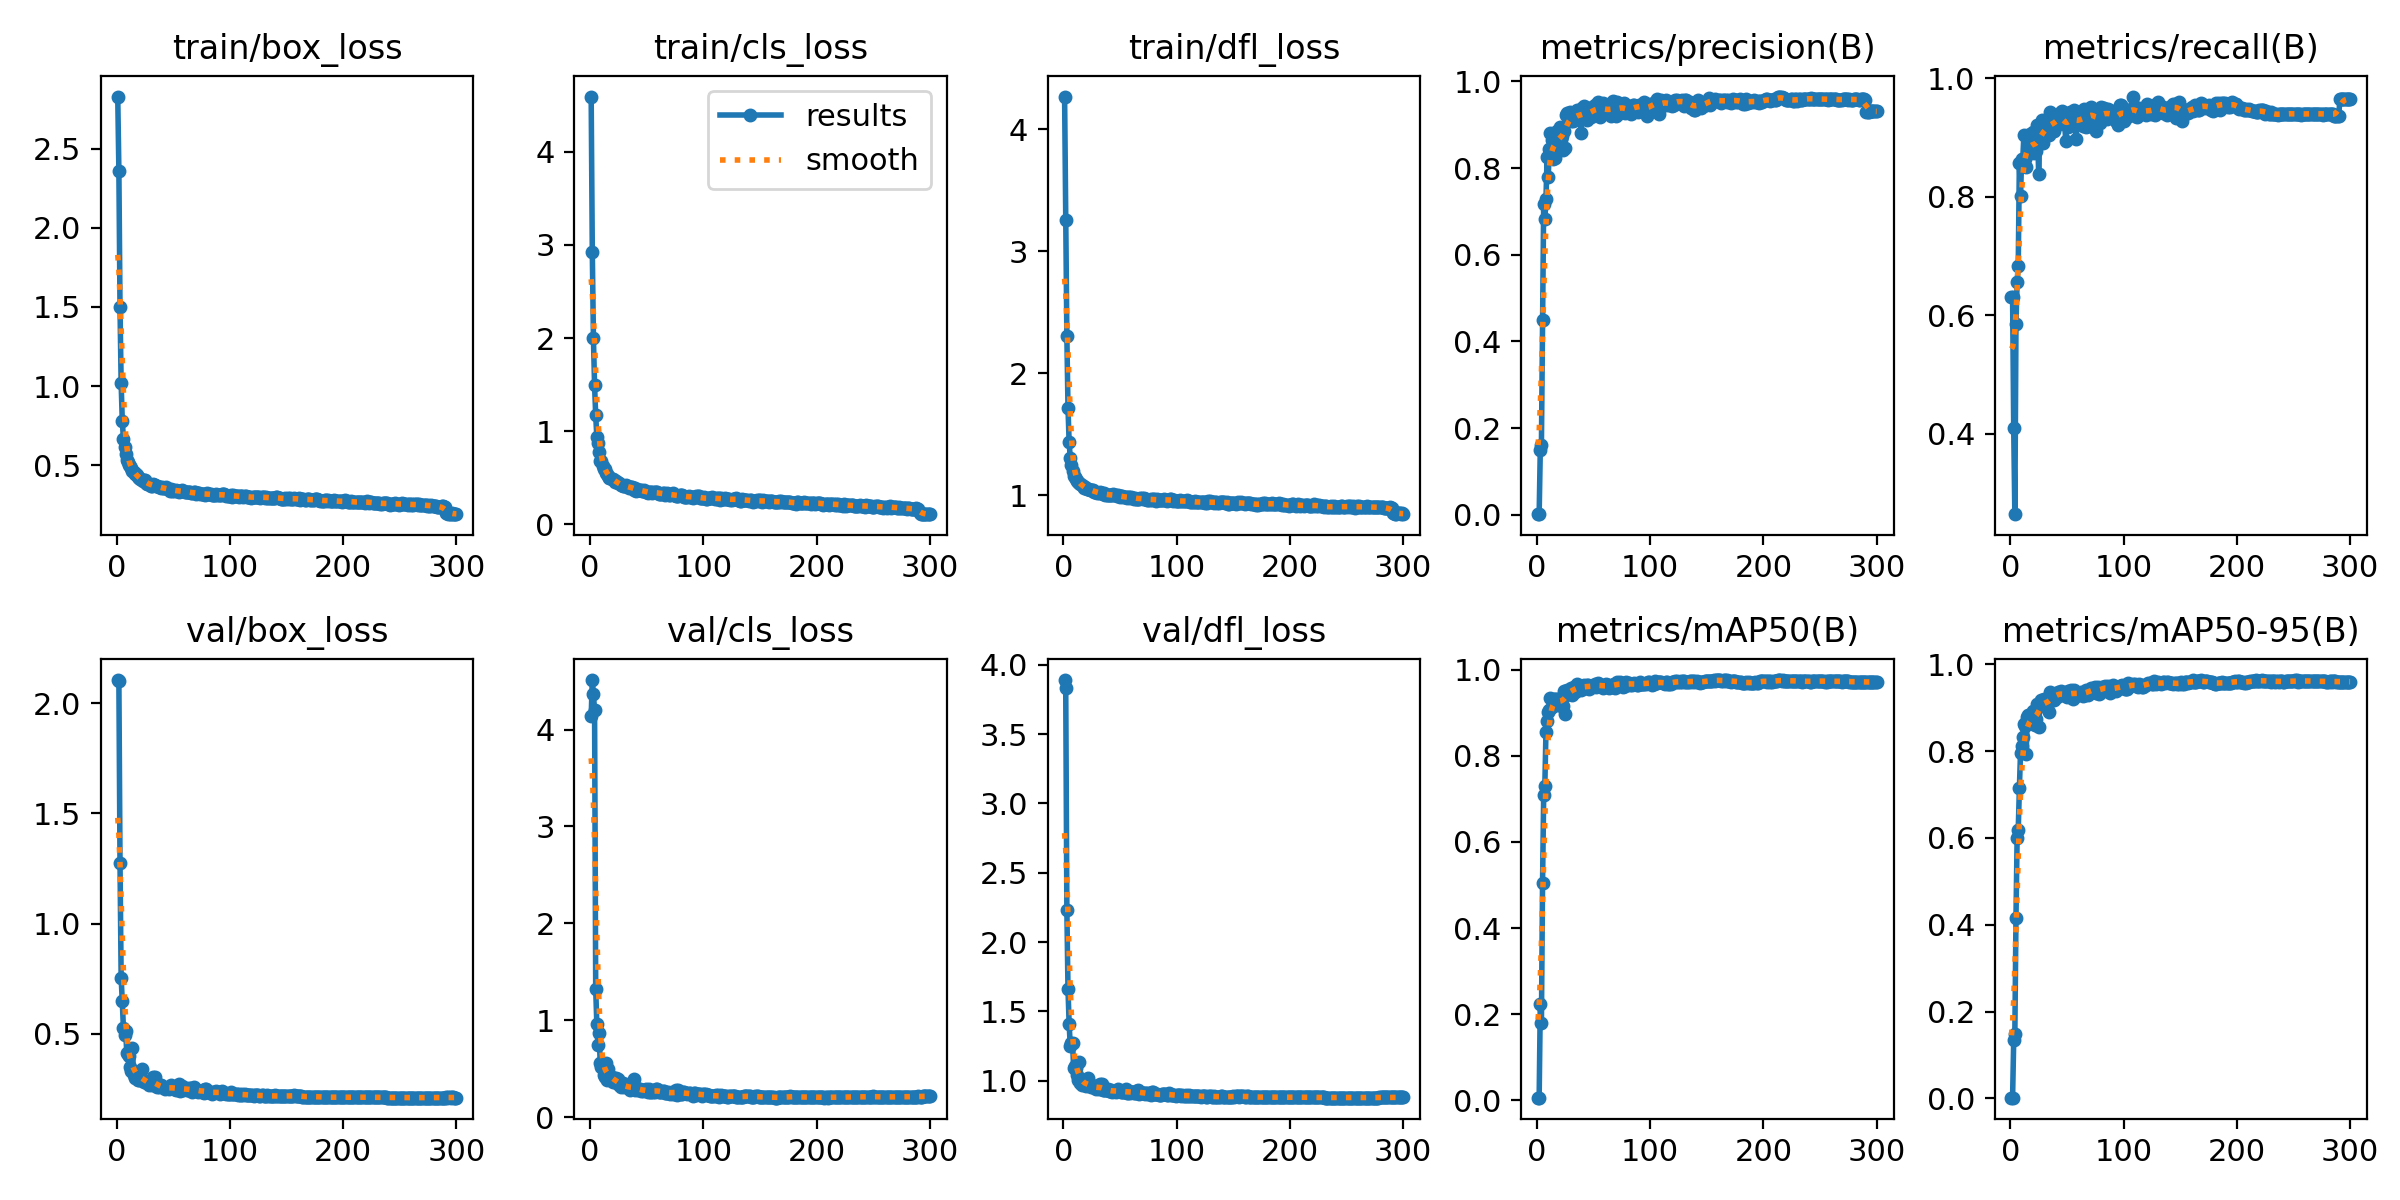

The file beside this chart, header and first rows:
epoch, train/box_loss, train/cls_loss, train/dfl_loss, metrics/precision(B), metrics/recall(B), metrics/mAP50(B), metrics/mAP50-95(B), val/box_loss, val/cls_loss, val/dfl_loss, lr/pg0, lr/pg1, lr/pg2
1, 2.83, 4.592, 4.27, 0.0012, 0.6317, 0.00574, 0.00169, 2.106, 4.135, 3.89, 0.07048, 0.00328, 0.00328
2, 2.36, 2.918, 3.256, 0.0012, 0.6317, 0.00574, 0.00169, 2.101, 4.511, 3.832, 0.04046, 0.006591, 0.006591
3, 1.498, 1.997, 2.305, 0.15, 0.4101, 0.2224, 0.1339, 1.275, 4.363, 2.232, 0.01042, 0.009881, 0.009881
4, 1.017, 1.492, 1.72, 0.1618, 0.2643, 0.1797, 0.1494, 0.753, 4.202, 1.661, 0.009901, 0.009901, 0.009901
5, 0.7808, 1.169, 1.436, 0.4493, 0.5855, 0.5056, 0.4164, 0.6479, 1.319, 1.413, 0.009868, 0.009868, 0.009868
6, 0.6667, 0.9372, 1.306, 0.7172, 0.6562, 0.7085, 0.5988, 0.5252, 0.9608, 1.252, 0.009835, 0.009835, 0.009835
7, 0.6128, 0.8761, 1.249, 0.6818, 0.684, 0.729, 0.6187, 0.4937, 0.7468, 1.274, 0.009802, 0.009802, 0.009802
8, 0.5698, 0.7721, 1.199, 0.7278, 0.8573, 0.855, 0.7139, 0.5139, 0.8693, 1.272, 0.009769, 0.009769, 0.009769
9, 0.533, 0.6827, 1.159, 0.8251, 0.8008, 0.8815, 0.7955, 0.4103, 0.5529, 1.09, 0.009736, 0.009736, 0.009736
10, 0.5202, 0.6805, 1.151, 0.7805, 0.8641, 0.9015, 0.8117, 0.4073, 0.5201, 1.109, 0.009703, 0.009703, 0.009703
11, 0.5017, 0.6292, 1.133, 0.8433, 0.8647, 0.907, 0.8316, 0.3984, 0.5276, 1.089, 0.00967, 0.00967, 0.00967
12, 0.4917, 0.5993, 1.113, 0.882, 0.9043, 0.9336, 0.8616, 0.3494, 0.4316, 1.039, 0.009637, 0.009637, 0.009637
13, 0.4788, 0.591, 1.111, 0.8654, 0.8633, 0.9137, 0.8578, 0.3301, 0.414, 1.007, 0.009604, 0.009604, 0.009604
14, 0.4617, 0.552, 1.103, 0.8211, 0.8506, 0.9165, 0.7943, 0.4351, 0.5607, 1.137, 0.009571, 0.009571, 0.009571
15, 0.4556, 0.5424, 1.091, 0.8804, 0.9013, 0.9312, 0.8793, 0.3108, 0.3871, 0.9851, 0.009538, 0.009538, 0.009538
16, 0.4457, 0.523, 1.082, 0.823, 0.8719, 0.9315, 0.8827, 0.2997, 0.4998, 0.9705, 0.009505, 0.009505, 0.009505
17, 0.4412, 0.502, 1.075, 0.8426, 0.9058, 0.9246, 0.8641, 0.3247, 0.4243, 0.9877, 0.009472, 0.009472, 0.009472
18, 0.4355, 0.5007, 1.064, 0.8863, 0.8848, 0.9311, 0.8792, 0.3107, 0.4028, 0.9775, 0.009439, 0.009439, 0.009439
19, 0.4257, 0.4827, 1.065, 0.8644, 0.8759, 0.9196, 0.877, 0.2895, 0.415, 0.9666, 0.009406, 0.009406, 0.009406
20, 0.4169, 0.4902, 1.06, 0.8956, 0.9091, 0.9331, 0.8933, 0.2896, 0.3592, 0.9607, 0.009373, 0.009373, 0.009373
21, 0.4095, 0.4734, 1.053, 0.8677, 0.8741, 0.9147, 0.8632, 0.2984, 0.3996, 0.9762, 0.00934, 0.00934, 0.00934
22, 0.4062, 0.4511, 1.05, 0.8752, 0.8962, 0.9369, 0.8608, 0.3413, 0.3692, 1.023, 0.009307, 0.009307, 0.009307
23, 0.4012, 0.4628, 1.043, 0.8424, 0.8774, 0.9168, 0.8733, 0.2908, 0.4002, 0.9667, 0.009274, 0.009274, 0.009274
24, 0.4034, 0.4557, 1.044, 0.8849, 0.9218, 0.9515, 0.9084, 0.281, 0.3539, 0.9556, 0.009241, 0.009241, 0.009241
25, 0.4037, 0.4422, 1.043, 0.8467, 0.8394, 0.8983, 0.8558, 0.2871, 0.3961, 0.9671, 0.009208, 0.009208, 0.009208
26, 0.3898, 0.44, 1.04, 0.9226, 0.9023, 0.9422, 0.903, 0.2822, 0.3339, 0.9557, 0.009175, 0.009175, 0.009175
27, 0.3798, 0.422, 1.029, 0.9272, 0.9214, 0.9538, 0.9183, 0.2771, 0.3069, 0.9542, 0.009142, 0.009142, 0.009142
28, 0.3829, 0.4175, 1.031, 0.9138, 0.9305, 0.9534, 0.9124, 0.2781, 0.3163, 0.9491, 0.009109, 0.009109, 0.009109
29, 0.3797, 0.4099, 1.03, 0.9291, 0.8913, 0.9507, 0.9176, 0.2653, 0.3491, 0.9404, 0.009076, 0.009076, 0.009076
30, 0.3703, 0.4109, 1.019, 0.9077, 0.9249, 0.958, 0.9203, 0.2708, 0.3127, 0.9451, 0.009043, 0.009043, 0.009043
31, 0.3705, 0.4089, 1.018, 0.9114, 0.903, 0.9404, 0.9067, 0.2685, 0.3199, 0.9436, 0.00901, 0.00901, 0.00901
32, 0.3777, 0.4178, 1.024, 0.9082, 0.9086, 0.9514, 0.8984, 0.3037, 0.3271, 0.9791, 0.008977, 0.008977, 0.008977
33, 0.3711, 0.4138, 1.016, 0.9119, 0.9232, 0.9594, 0.9174, 0.2768, 0.3066, 0.9509, 0.008944, 0.008944, 0.008944
34, 0.3727, 0.3884, 1.015, 0.9136, 0.9053, 0.9491, 0.8898, 0.3053, 0.337, 0.9762, 0.008911, 0.008911, 0.008911
35, 0.3667, 0.403, 1.014, 0.9333, 0.9427, 0.9679, 0.9349, 0.261, 0.2789, 0.9312, 0.008878, 0.008878, 0.008878
36, 0.3689, 0.4005, 1.016, 0.9274, 0.9201, 0.9533, 0.9201, 0.2594, 0.3006, 0.9328, 0.008845, 0.008845, 0.008845
37, 0.3607, 0.3999, 1.006, 0.93, 0.9329, 0.9633, 0.9314, 0.256, 0.2846, 0.9298, 0.008812, 0.008812, 0.008812
38, 0.3589, 0.3874, 1.006, 0.9272, 0.9196, 0.9584, 0.9271, 0.2647, 0.2898, 0.9345, 0.008779, 0.008779, 0.008779
39, 0.3527, 0.3736, 1.004, 0.8813, 0.9116, 0.9533, 0.9165, 0.2672, 0.3927, 0.9404, 0.008746, 0.008746, 0.008746
40, 0.3591, 0.389, 1.005, 0.9386, 0.9198, 0.9628, 0.9313, 0.2565, 0.2791, 0.9297, 0.008713, 0.008713, 0.008713
41, 0.3532, 0.3572, 1.003, 0.9274, 0.9342, 0.9575, 0.9236, 0.258, 0.2976, 0.9255, 0.00868, 0.00868, 0.00868
42, 0.3532, 0.3676, 1.002, 0.944, 0.937, 0.9644, 0.935, 0.2557, 0.2833, 0.9298, 0.008647, 0.008647, 0.008647
43, 0.3534, 0.3694, 1.001, 0.9351, 0.9329, 0.9584, 0.9324, 0.2505, 0.2849, 0.9215, 0.008614, 0.008614, 0.008614
44, 0.3608, 0.3675, 1.01, 0.9102, 0.9318, 0.9638, 0.9341, 0.2532, 0.289, 0.9267, 0.008581, 0.008581, 0.008581
45, 0.3513, 0.3699, 0.9988, 0.9148, 0.9436, 0.9649, 0.9377, 0.2523, 0.2702, 0.9241, 0.008548, 0.008548, 0.008548
46, 0.3492, 0.356, 1.004, 0.936, 0.9458, 0.9549, 0.928, 0.2481, 0.2842, 0.9222, 0.008515, 0.008515, 0.008515
47, 0.3372, 0.361, 0.9926, 0.9276, 0.935, 0.9632, 0.9315, 0.2522, 0.2684, 0.9233, 0.008482, 0.008482, 0.008482
48, 0.3469, 0.3698, 0.9992, 0.917, 0.9223, 0.9612, 0.928, 0.2666, 0.2791, 0.9438, 0.008449, 0.008449, 0.008449
49, 0.3379, 0.3507, 0.9916, 0.9416, 0.8939, 0.9598, 0.9273, 0.2537, 0.2858, 0.9285, 0.008416, 0.008416, 0.008416
50, 0.3413, 0.3427, 0.9857, 0.9342, 0.9273, 0.9628, 0.924, 0.2586, 0.2716, 0.9289, 0.008383, 0.008383, 0.008383
51, 0.3394, 0.3336, 0.9909, 0.946, 0.9188, 0.9676, 0.9386, 0.2504, 0.2636, 0.9207, 0.00835, 0.00835, 0.00835
52, 0.34, 0.3431, 0.9927, 0.9283, 0.9266, 0.9595, 0.9335, 0.2445, 0.2885, 0.9176, 0.008317, 0.008317, 0.008317
53, 0.3387, 0.3436, 0.9876, 0.927, 0.9433, 0.9613, 0.9315, 0.2492, 0.256, 0.9196, 0.008284, 0.008284, 0.008284
54, 0.3389, 0.3497, 0.9857, 0.9533, 0.9303, 0.9683, 0.9407, 0.2485, 0.2595, 0.9192, 0.008251, 0.008251, 0.008251
55, 0.3325, 0.3404, 0.9848, 0.9321, 0.9375, 0.9666, 0.9194, 0.2701, 0.2645, 0.9389, 0.008218, 0.008218, 0.008218
56, 0.3366, 0.3422, 0.9811, 0.9178, 0.9459, 0.9647, 0.9395, 0.2395, 0.2564, 0.9092, 0.008185, 0.008185, 0.008185
57, 0.3357, 0.3429, 0.9857, 0.9487, 0.9344, 0.9635, 0.9359, 0.2449, 0.256, 0.9151, 0.008152, 0.008152, 0.008152
58, 0.3418, 0.3425, 0.9887, 0.9496, 0.897, 0.9571, 0.9267, 0.2616, 0.2882, 0.9291, 0.008119, 0.008119, 0.008119
59, 0.336, 0.3483, 0.9807, 0.9346, 0.9248, 0.9612, 0.9333, 0.2451, 0.2914, 0.9145, 0.008086, 0.008086, 0.008086
60, 0.3308, 0.3375, 0.9872, 0.9342, 0.9354, 0.9636, 0.9341, 0.2471, 0.2757, 0.916, 0.008053, 0.008053, 0.008053
... 240 more rows
